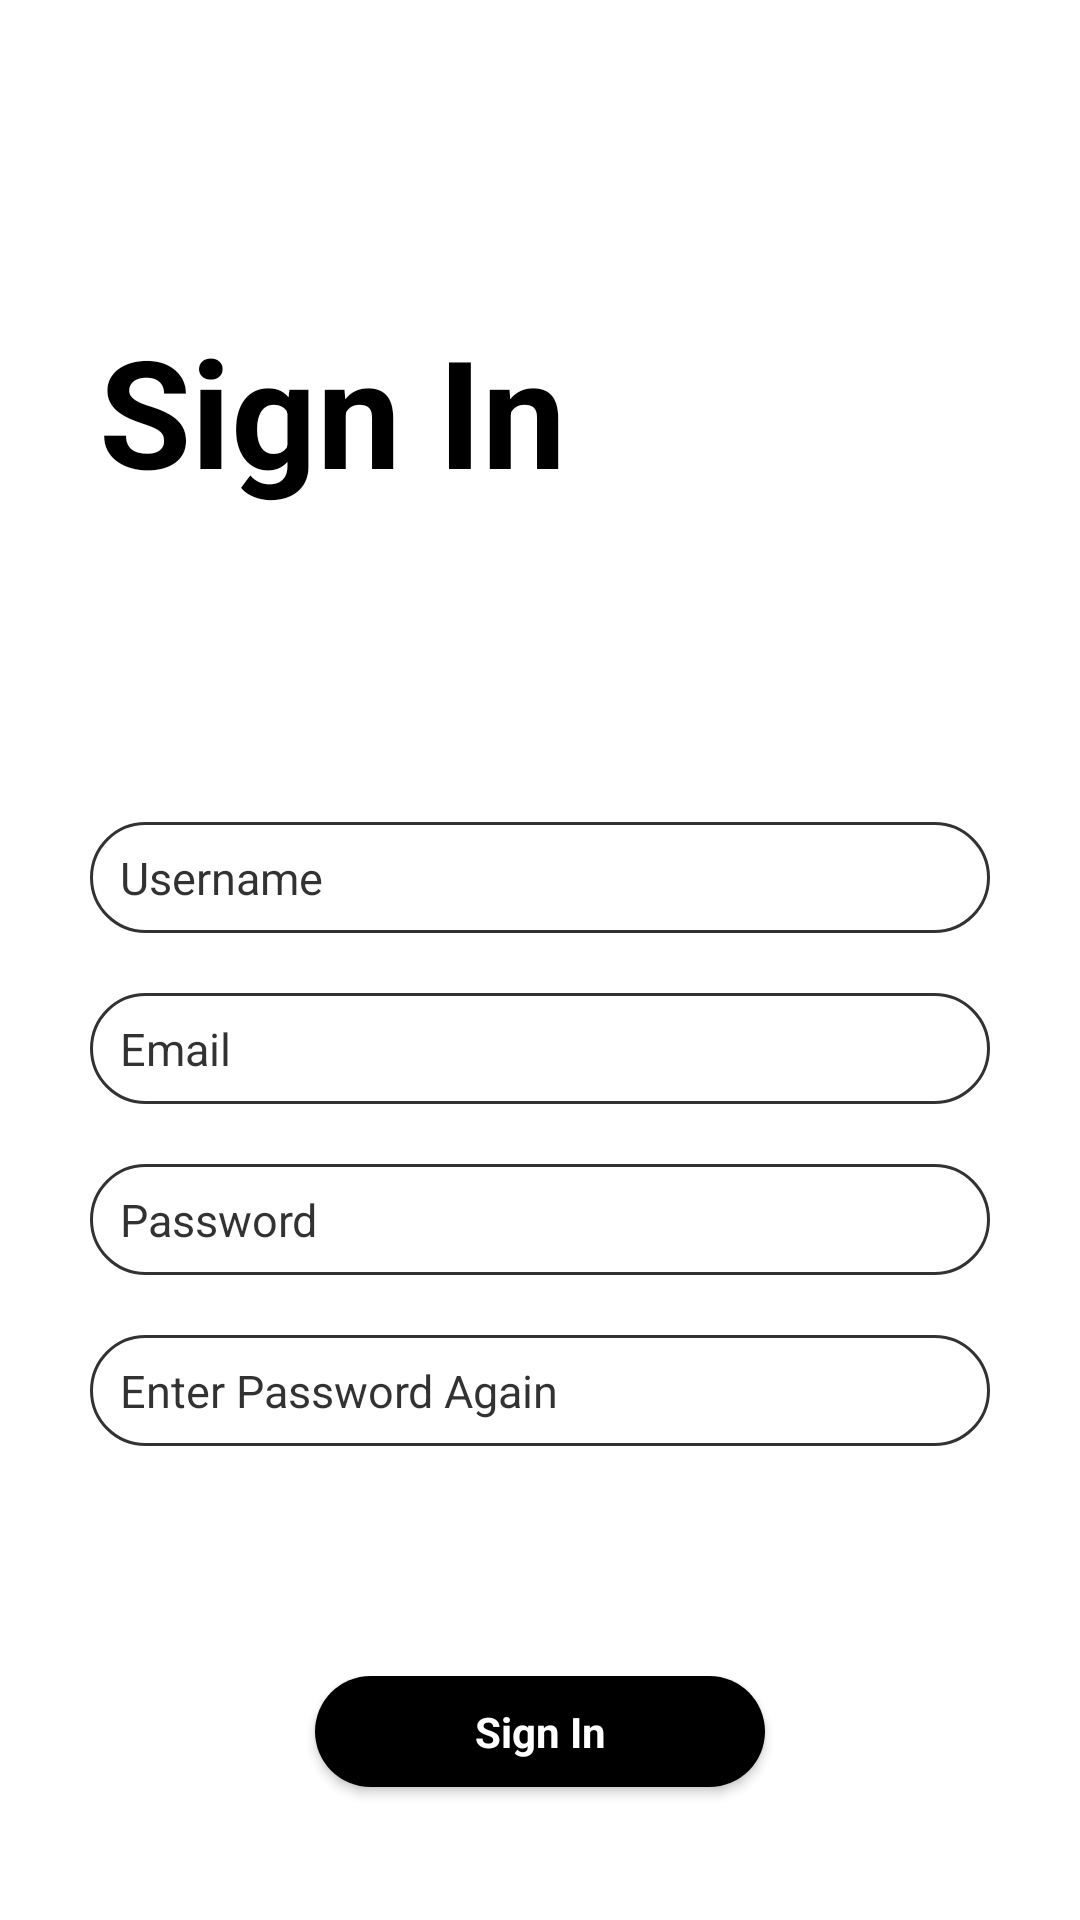

Reconstruct the res/layout file that produces this screen, plus the resources it refers to.
<!-- AndroidManifest.xml: application theme AppTheme -->
<!-- res/layout/activity_sign_in.xml -->
<?xml version="1.0" encoding="utf-8"?>
<RelativeLayout xmlns:android="http://schemas.android.com/apk/res/android"
    xmlns:app="http://schemas.android.com/apk/res-auto"
    xmlns:tools="http://schemas.android.com/tools"
    android:id="@+id/login_relativelayout"
    android:layout_width="match_parent"
    android:layout_height="match_parent"
    android:background="@drawable/background"
    android:orientation="vertical"
    tools:context=".SignIn">


    <LinearLayout
        android:layout_width="match_parent"
        android:layout_height="match_parent"
        android:orientation="vertical"
        android:weightSum="3">



            <android.support.v7.widget.Toolbar
                android:layout_width="match_parent"
                android:layout_height="?attr/actionBarSize"
                >

                <ImageView
                    android:layout_width="wrap_content"
                    android:layout_height="wrap_content"
                    android:layout_gravity="left"
                    android:src="@drawable/arrow_back"
                    android:id="@+id/arrow_back"
                    android:tint="@android:color/black"
                    />
            </android.support.v7.widget.Toolbar>

        <LinearLayout
            android:layout_width="match_parent"
            android:layout_height="wrap_content"
            android:layout_gravity="center"
            android:layout_weight="1"
            android:gravity="center_vertical|left"
            android:orientation="vertical">

            
            
            
            

            <TextView
                android:layout_width="match_parent"
                android:layout_height="wrap_content"
                android:layout_margin="3dp"
                android:paddingLeft="30dp"
                android:text="Sign In"
                android:textColor="@android:color/black"
                android:textSize="50sp"
                android:textStyle="bold" />


        </LinearLayout>



        <LinearLayout
            android:id="@+id/mylayout"
            android:layout_width="match_parent"
            android:layout_height="wrap_content"
            android:layout_weight="1.5"
            android:gravity="center"
            android:layout_marginTop="-20dp"
            android:orientation="vertical"
            android:paddingRight="30dp"
            android:paddingLeft="30dp">


            <EditText
                android:layout_width="match_parent"
                android:layout_height="37dp"
                android:layout_marginBottom="10dp"
                android:layout_marginTop="10dp"
                android:alpha="0.8"
                android:background="@drawable/round_edit_text"

                android:cursorVisible="false"
                android:hint="Username"
                android:paddingLeft="10dp"
                android:singleLine="true"
                android:textColor="@android:color/black"
                android:textColorHint="@android:color/black"
                android:textSize="15sp" />


            <EditText
                android:layout_width="match_parent"
                android:layout_height="37dp"
                android:layout_marginBottom="10dp"
                android:layout_marginTop="10dp"
                android:alpha="0.8"
                android:background="@drawable/round_edit_text"
                android:cursorVisible="false"
                android:hint="Email "
                android:inputType="textEmailAddress"
                android:paddingBottom="3dp"
                android:paddingLeft="10dp"
                android:paddingTop="3dp"
                android:singleLine="true"
                android:textColor="@android:color/black"
                android:textColorHint="@android:color/black"
                android:textSize="15sp" />

            <EditText
                android:layout_width="match_parent"
                android:layout_height="37dp"
                android:layout_marginBottom="10dp"
                android:layout_marginTop="10dp"
                android:alpha="0.8"
                android:background="@drawable/round_edit_text"
                android:cursorVisible="false"
                android:hint="Password"
                android:inputType="textPassword"
                android:paddingLeft="10dp"
                android:singleLine="true"
                android:textColor="@android:color/black"
                android:textColorHint="@android:color/black"
                android:textSize="15sp" />


            <EditText
                android:layout_width="match_parent"
                android:layout_height="37dp"
                android:layout_marginBottom="10dp"
                android:layout_marginTop="10dp"
                android:alpha="0.8"
                android:background="@drawable/round_edit_text"

                android:cursorVisible="false"
                android:hint="Enter Password Again"
                android:inputType="textPassword"
                android:paddingBottom="3dp"
                android:paddingLeft="10dp"
                android:paddingTop="3dp"
                android:singleLine="true"
                android:textColor="@android:color/black"
                android:textColorHint="@android:color/black"
                android:textSize="15sp" />


        </LinearLayout>


        <LinearLayout
            android:layout_width="match_parent"
            android:layout_height="wrap_content"
            android:layout_weight="0.5"
            android:orientation="vertical">

            <Button
                android:id="@+id/login_button"
                android:layout_width="150dp"
                android:layout_height="37dp"
                android:layout_gravity="center"
                android:background="@drawable/round_buttons"
                android:elevation="5dp"
                android:text="Sign In"
                android:textAllCaps="false"
                android:textColor="#fff"
                android:textStyle="bold" />


        </LinearLayout>


    </LinearLayout>


</RelativeLayout>
<!-- resources referenced by this layout -->
<resources>
  <!-- drawable background (drawable) -->
  <?xml version="1.0" encoding="utf-8"?>
  <selector xmlns:android="http://schemas.android.com/apk/res/android">
  
  
      <item>
          <shape android:shape="rectangle">
              <solid android:color="@android:color/white"/>
              <corners android:radius="5dp"/>
          </shape>
      </item>
  
  </selector>
  <!-- drawable round_buttons (drawable) -->
  <?xml version="1.0" encoding="utf-8"?>
  <selector xmlns:android="http://schemas.android.com/apk/res/android">
  
  
      <item>
          <shape android:shape="rectangle">
  
              <corners android:radius="30dp"/>
              <solid android:color="@android:color/black"/>
          </shape>
      </item>
  </selector>
  <!-- drawable round_edit_text (drawable) -->
  <?xml version="1.0" encoding="utf-8"?>
  <selector xmlns:android="http://schemas.android.com/apk/res/android">
      <item>
          <shape android:shape="rectangle">
              <stroke android:color="@android:color/black"
                  android:width="1dp" />
              <solid android:color="@android:color/transparent"/>
              <corners android:radius="30dp"/>
  
          </shape>
      </item>
  
  </selector>
  <style name="AppTheme" parent="Theme.AppCompat.Light.NoActionBar">
          
          <item name="colorPrimary">@color/colorPrimary</item>
          <item name="colorPrimaryDark">@color/colorPrimaryDark</item>
          <item name="colorAccent">#000</item>
          <item name="android:windowEnterAnimation">@anim/fadein</item>
          <item name="android:windowExitAnimation">@anim/fadeout</item>
          <item name="android:background">@android:color/transparent</item>
          <item name="android:actionMenuTextColor">@android:color/white</item>
          <item name="android:navigationBarColor">@android:color/transparent</item>
          <item name="android:typeface" />
          <item name="android:fitsSystemWindows">false</item>
          <item name="android:windowBackground">@drawable/ic_splash_background</item>
      </style>
  <color name="colorPrimary">#383c48</color>
  <color name="colorPrimaryDark">#20232B</color>
  <!-- drawable ic_splash_background (drawable) -->
  <?xml version="1.0" encoding="utf-8"?>
  <layer-list xmlns:android="http://schemas.android.com/apk/res/android">
  
      <item android:drawable="@android:color/white"/>
  
      <item>
          <bitmap android:src="@drawable/add_icon"
              android:gravity="center"/>
      </item>
  </layer-list>
</resources>
